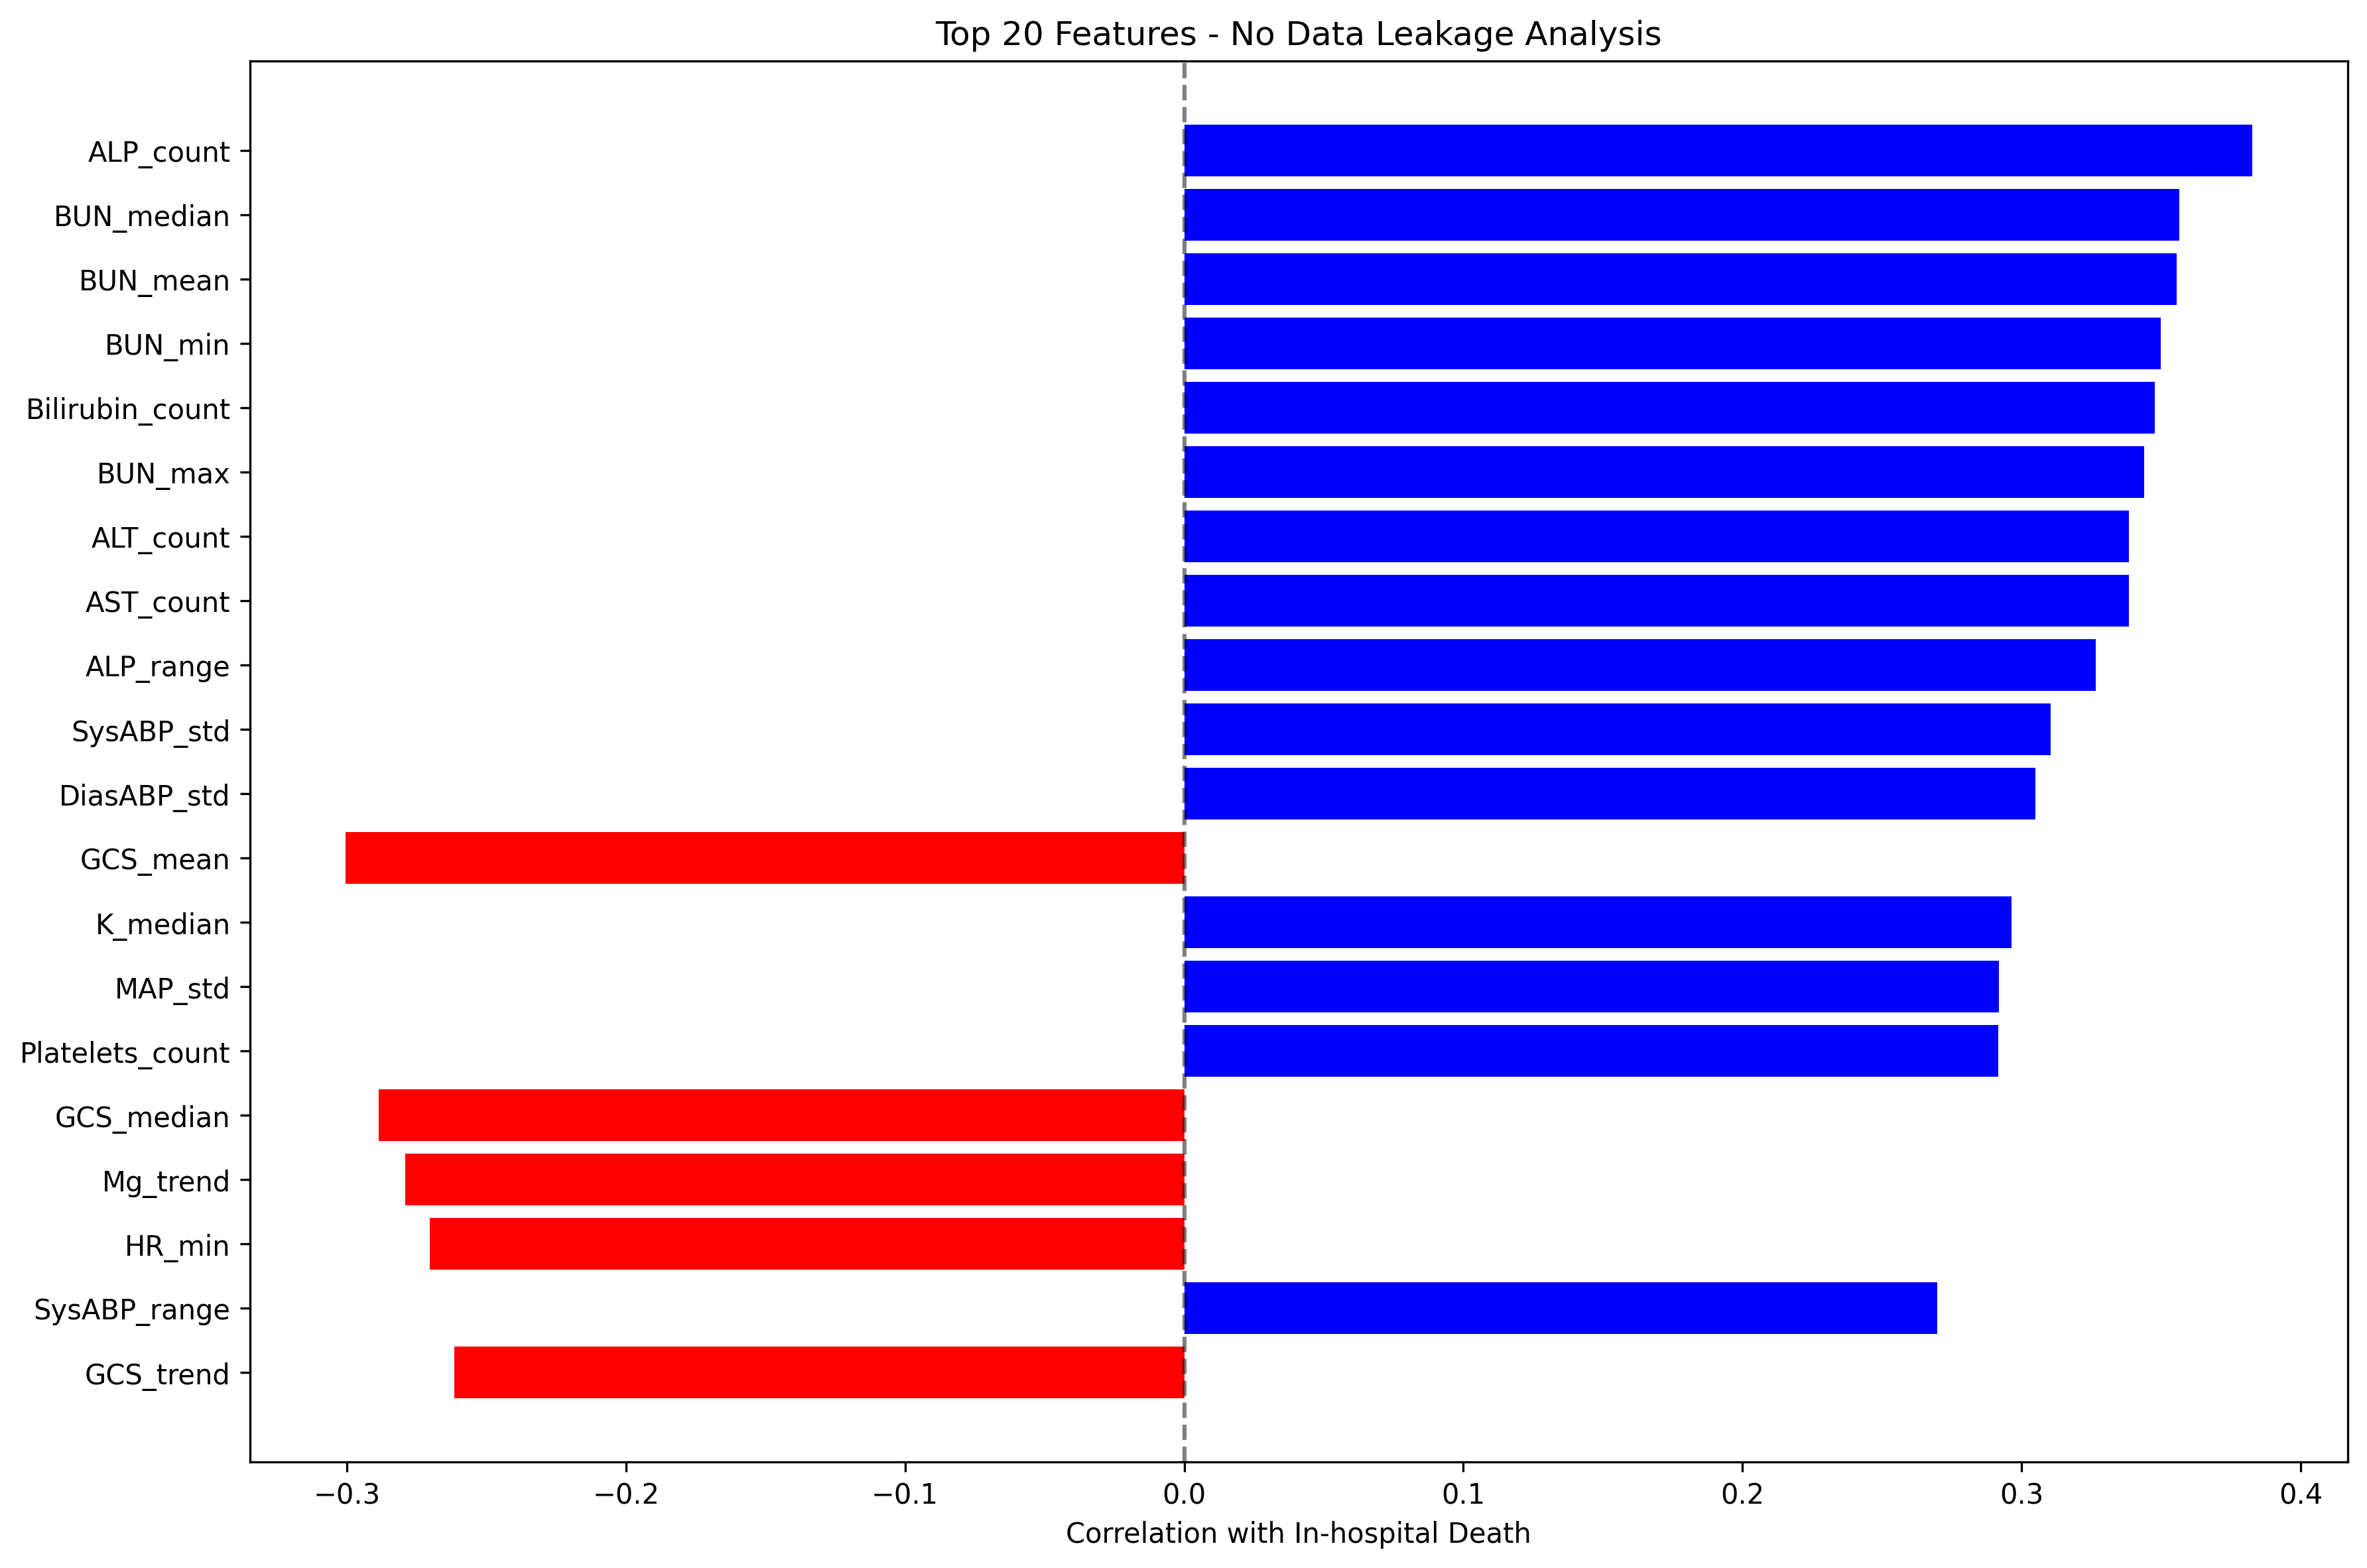

Values plotted in this chart, from the file beside it:
Feature, Correlation, Raw_Correlation
ALP_count, 0.3826, 0.3826
BUN_median, 0.3565, 0.3565
BUN_mean, 0.3555, 0.3555
BUN_min, 0.3498, 0.3498
Bilirubin_count, 0.3478, 0.3478
BUN_max, 0.3439, 0.3439
ALT_count, 0.3383, 0.3383
AST_count, 0.3383, 0.3383
ALP_range, 0.3264, 0.3264
SysABP_std, 0.3104, 0.3104
DiasABP_std, 0.3049, 0.3049
GCS_mean, 0.3005, -0.3005
K_median, 0.2963, 0.2963
MAP_std, 0.2917, 0.2917
Platelets_count, 0.2915, 0.2915
GCS_median, 0.2884, -0.2884
Mg_trend, 0.2791, -0.2791
HR_min, 0.2703, -0.2703
SysABP_range, 0.2696, 0.2696
GCS_trend, 0.2614, -0.2614
Mg_max, 0.2609, 0.2609
Bilirubin_max, 0.2533, 0.2533
Na_trend, 0.2528, 0.2528
Mg_range, 0.2521, 0.2521
K_mean, 0.2513, 0.2513
Bilirubin_median, 0.2511, 0.2511
DiasABP_range, 0.251, 0.251
Bilirubin_mean, 0.2491, 0.2491
NIMAP_trend, 0.2434, -0.2434
Mg_std, 0.2421, 0.2421
Bilirubin_min, 0.2377, 0.2377
Na_count, 0.2304, 0.2304
K_min, 0.2301, 0.2301
HCO3_count, 0.2211, 0.2211
Bilirubin_range, 0.2201, 0.2201
Creatinine_median, 0.2178, 0.2178
Creatinine_mean, 0.2155, 0.2155
Creatinine_max, 0.2155, 0.2155
Creatinine_min, 0.2049, 0.2049
Mg_mean, 0.2009, 0.2009
Albumin_count, 0.2009, 0.2009
SysABP_max, 0.2, 0.2
SysABP_min, 0.1961, -0.1961
Glucose_count, 0.1945, 0.1945
DiasABP_min, 0.1939, -0.1939
MAP_max, 0.1933, 0.1933
NIDiasABP_range, 0.1919, 0.1919
BUN_count, 0.1912, 0.1912
Creatinine_count, 0.1912, 0.1912
FiO2_count, 0.1847, 0.1847
GCS_max, 0.1819, -0.1819
DiasABP_max, 0.1806, 0.1806
WBC_count, 0.173, 0.173
NISysABP_range, 0.169, 0.169
HR_mean, 0.1681, -0.1681
pH_std, 0.1637, -0.1637
Creatinine_range, 0.1621, 0.1621
GCS_min, 0.1586, -0.1586
Platelets_trend, 0.1584, 0.1584
PaCO2_mean, 0.1562, 0.1562
... 191 more rows
